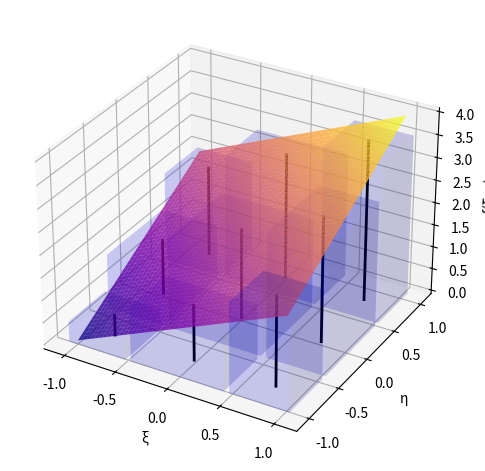

Write the Python code that produced this figure.
from math import sqrt
import numpy as np
import matplotlib.pyplot as plt
from mpl_toolkits.mplot3d import Axes3D

def func(xi, eta):
    return xi+eta+2

points = np.array([-sqrt(3/5),
                    0,
                    sqrt(3/5)], dtype=float)
weights = np.array([5/9,
                    8/9,
                    5/9], dtype=float)

x_gauss, y_gauss = np.meshgrid(points, points)

z_gauss = func(x_gauss, y_gauss)

fig = plt.figure()
ax: Axes3D = fig.add_subplot(111, projection='3d')

for i in range(3):
    for j in range(3):
        dx = weights[j]
        dy = weights[i]
        dz = z_gauss[i, j]
        ax.bar3d(x_gauss[i, j] - dx/2, y_gauss[i, j] - dy/2, 0, dx, dy, dz, color='blue', alpha=0.1)

        ax.plot([x_gauss[i, j], x_gauss[i, j]],
                [y_gauss[i, j], y_gauss[i, j]],
                [0, z_gauss[i, j]], color='k', linewidth=2)

xi, eta = np.meshgrid(np.linspace(-1, 1, 50), np.linspace(-1, 1, 50))
ax.plot_surface(xi, eta, func(xi, eta), cmap='plasma', alpha=0.8)
ax.set_xlabel('ξ')
ax.set_ylabel('η')
ax.set_zlabel('f(ξ, η)')

plt.tight_layout()
plt.show()
